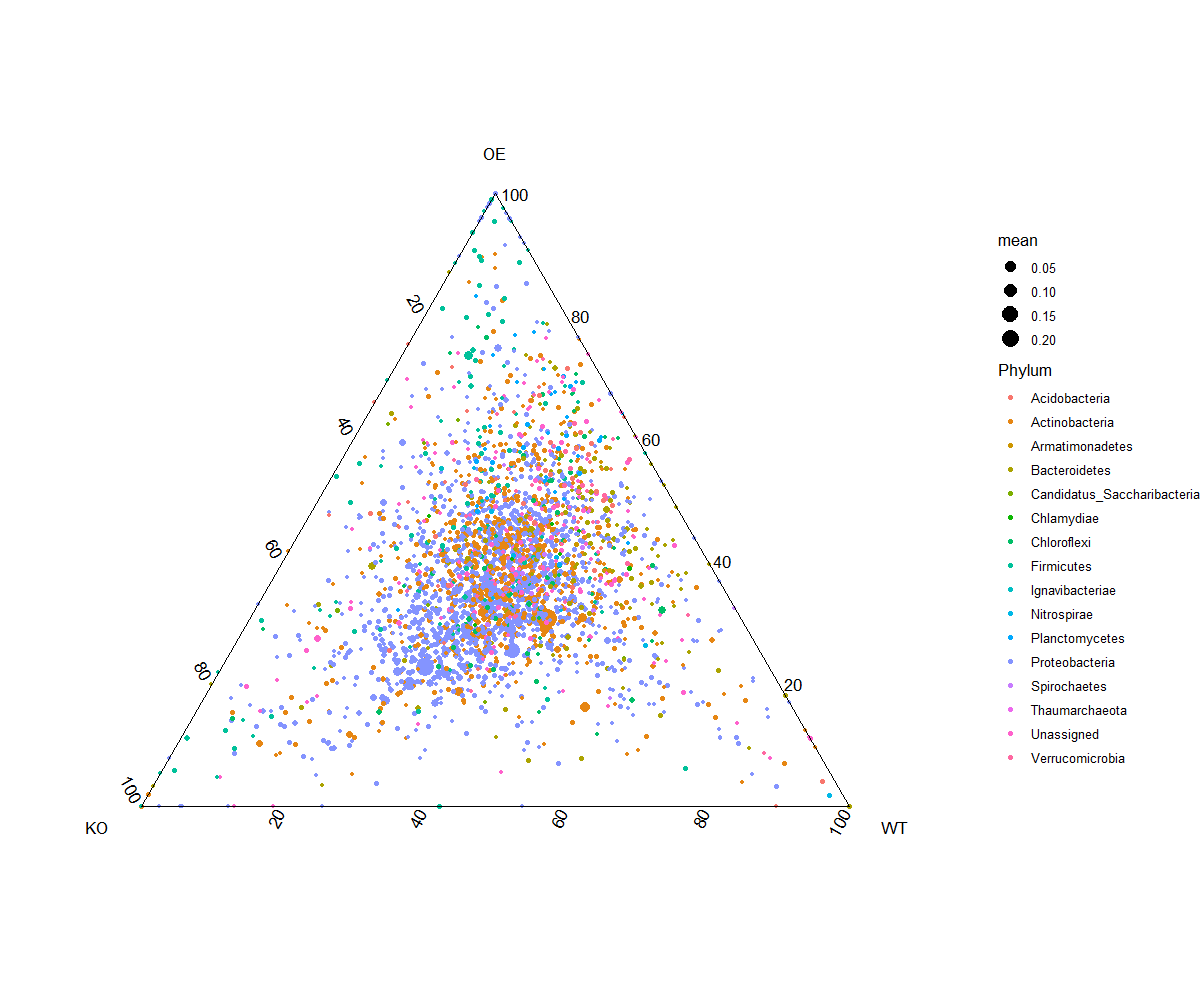

The file beside this chart, header and first rows:
, KO, OE, WT, mean, Kingdom, Phylum, Class, Order, Family, Genus, Species
ASV_1, 0.2016, 0.2263, 0.3105, 0.2461, Bacteria, Actinobacteria, Actinobacteria, Actinomycetales, Thermomonosporaceae, Unassigned, Unassigned
ASV_1591, 0.001433, 0.003038, 0.006288, 0.003586, Bacteria, Actinobacteria, Actinobacteria, Actinomycetales, Thermomonosporaceae, Unassigned, Unassigned
ASV_657, 0.001102, 0.002332, 0.001235, 0.001556, Bacteria, Actinobacteria, Actinobacteria, Actinomycetales, Thermomonosporaceae, Unassigned, Unassigned
ASV_28, 0.03722, 0.03771, 0.05578, 0.04357, Bacteria, Actinobacteria, Actinobacteria, Actinomycetales, Thermomonosporaceae, Actinocorallia, Unassigned
ASV_1717, 0.0003908, 0.0003926, 0.0003765, 0.0003866, Bacteria, Actinobacteria, Actinobacteria, Actinomycetales, Thermomonosporaceae, Actinomadura, Unassigned
ASV_2407, 0.0004803, 0.0005512, 0.000295, 0.0004422, Bacteria, Actinobacteria, Actinobacteria, Actinomycetales, Thermomonosporaceae, Actinomadura, Unassigned
ASV_1480, 0.000278, 0.001144, 0.001072, 0.0008312, Bacteria, Actinobacteria, Actinobacteria, Actinomycetales, Streptomycetaceae, Streptomyces, Streptomyces_seranimatus
ASV_125, 0.008357, 0.008781, 0.007295, 0.008144, Bacteria, Actinobacteria, Actinobacteria, Actinomycetales, Streptosporangiaceae, Unassigned, Unassigned
ASV_1960, 0.000166, 6.02627455706882e-05, 0.0004332, 0.0002198, Bacteria, Actinobacteria, Actinobacteria, Actinomycetales, Unassigned, Unassigned, Unassigned
ASV_135, 0.006416, 0.00832, 0.007477, 0.007404, Bacteria, Actinobacteria, Actinobacteria, Actinomycetales, Streptosporangiaceae, Unassigned, Unassigned
ASV_1418, 0.0008196, 0.000362, 0.0002132, 0.0004649, Bacteria, Actinobacteria, Actinobacteria, Actinomycetales, Streptosporangiaceae, Unassigned, Unassigned
ASV_434, 0.0009029, 0.001848, 0.002947, 0.001899, Bacteria, Actinobacteria, Actinobacteria, Actinomycetales, Streptosporangiaceae, Nonomuraea, Unassigned
ASV_1109, 0.0004747, 0.001474, 0.0001347, 0.0006945, Bacteria, Actinobacteria, Actinobacteria, Actinomycetales, Streptosporangiaceae, Unassigned, Unassigned
ASV_688, 0.0004839, 0.0008438, 0.001529, 0.0009522, Bacteria, Actinobacteria, Actinobacteria, Actinomycetales, Streptosporangiaceae, Nonomuraea, Nonomuraea_muscovyensis
ASV_1604, 5.534800055348e-05, 0.0003656, 0.000535, 0.0003186, Bacteria, Actinobacteria, Actinobacteria, Actinomycetales, Streptosporangiaceae, Nonomuraea, Nonomuraea_maritima
ASV_2410, 9.02744342802118e-05, 0.0004001, 5.3623294101004e-05, 0.0001813, Bacteria, Actinobacteria, Actinobacteria, Actinomycetales, Streptosporangiaceae, Nonomuraea, Nonomuraea_kuesteri
ASV_2539, 0.0003044, 0.0001856, 0.0002405, 0.0002435, Bacteria, Actinobacteria, Actinobacteria, Actinomycetales, Streptosporangiaceae, Nonomuraea, Nonomuraea_salmonea
ASV_1493, 0.0007787, 0.0002146, 0.0003448, 0.000446, Bacteria, Actinobacteria, Actinobacteria, Actinomycetales, Streptosporangiaceae, Nonomuraea, Nonomuraea_jabiensis
ASV_1087, 0.0005671, 0.0006934, 0.0005979, 0.0006194, Bacteria, Actinobacteria, Actinobacteria, Actinomycetales, Streptosporangiaceae, Unassigned, Unassigned
ASV_2789, 0.000139, 0.0004494, 0.0001878, 0.0002587, Bacteria, Actinobacteria, Actinobacteria, Actinomycetales, Streptosporangiaceae, Nonomuraea, Unassigned
ASV_8, 0.0697, 0.127, 0.1065, 0.1011, Bacteria, Actinobacteria, Actinobacteria, Actinomycetales, Streptomycetaceae, Streptomyces, Unassigned
ASV_174, 0.0009668, 0.004496, 0.01116, 0.005539, Bacteria, Actinobacteria, Actinobacteria, Actinomycetales, Streptomycetaceae, Streptomyces, Unassigned
ASV_208, 0.002452, 0.00404, 0.006003, 0.004165, Bacteria, Actinobacteria, Actinobacteria, Actinomycetales, Streptomycetaceae, Streptomyces, Unassigned
ASV_716, 0.0001388, 0.001154, 0.001352, 0.0008815, Bacteria, Actinobacteria, Actinobacteria, Actinomycetales, Streptomycetaceae, Streptomyces, Unassigned
ASV_1181, 0.0003523, 0.0004502, 0.0009417, 0.0005814, Bacteria, Actinobacteria, Actinobacteria, Actinomycetales, Streptomycetaceae, Streptomyces, Unassigned
ASV_1312, 0.0002691, 0.0002704, 0.0009894, 0.0005096, Bacteria, Actinobacteria, Actinobacteria, Actinomycetales, Streptomycetaceae, Streptomyces, Unassigned
ASV_1464, 0.0002204, 0.0005738, 0.0006452, 0.0004798, Bacteria, Actinobacteria, Actinobacteria, Actinomycetales, Streptomycetaceae, Streptomyces, Unassigned
ASV_1703, 0.0002138, 0.0004246, 0.0008118, 0.0004834, Bacteria, Actinobacteria, Actinobacteria, Actinomycetales, Streptomycetaceae, Streptomyces, Unassigned
ASV_1667, 0.0005318, 0.0004753, 0.0001578, 0.0003883, Bacteria, Actinobacteria, Actinobacteria, Actinomycetales, Streptomycetaceae, Streptomyces, Unassigned
ASV_1225, 8.18070593359074e-05, 0.000961, 0.0005979, 0.0005469, Bacteria, Actinobacteria, Actinobacteria, Actinomycetales, Streptomycetaceae, Streptomyces, Streptomyces_lincolnensis
ASV_106, 0.00467, 0.01624, 0.008253, 0.009723, Bacteria, Actinobacteria, Actinobacteria, Actinomycetales, Streptomycetaceae, Streptomyces, Unassigned
ASV_1287, 0.0002671, 0.0006183, 0.000807, 0.0005641, Bacteria, Actinobacteria, Actinobacteria, Actinomycetales, Streptomycetaceae, Streptomyces, Streptomyces_albiflavescens
ASV_2611, 9.02744342802118e-05, 0.0004992, 0.000297, 0.0002955, Bacteria, Actinobacteria, Actinobacteria, Actinomycetales, Streptomycetaceae, Streptomyces, Unassigned
ASV_2618, 0.0001683, 0.0008162, 0.0002671, 0.0004172, Bacteria, Actinobacteria, Actinobacteria, Actinomycetales, Streptomycetaceae, Streptomyces, Streptomyces_fimbriatus
ASV_266, 0.003195, 0.004501, 0.003466, 0.003721, Bacteria, Actinobacteria, Actinobacteria, Actinomycetales, Streptomycetaceae, Streptomyces, Unassigned
ASV_1351, 0.0005845, 0.0003629, 0.0005906, 0.0005127, Bacteria, Actinobacteria, Actinobacteria, Actinomycetales, Streptomycetaceae, Streptomyces, Unassigned
ASV_1113, 0.0003072, 0.002059, 0.0002928, 0.0008863, Bacteria, Actinobacteria, Actinobacteria, Actinomycetales, Streptomycetaceae, Streptomyces, Unassigned
ASV_340, 0.001908, 0.00362, 0.002581, 0.002703, Bacteria, Actinobacteria, Actinobacteria, Actinomycetales, Streptomycetaceae, Streptomyces, Streptomyces_bangladeshensis
ASV_1268, 0.0001155, 0.001131, 0.0005094, 0.0005853, Bacteria, Actinobacteria, Actinobacteria, Actinomycetales, Streptomycetaceae, Streptomyces, Streptomyces_bullii
ASV_1296, 0.000202, 0.0006911, 0.000534, 0.0004757, Bacteria, Actinobacteria, Actinobacteria, Actinomycetales, Streptomycetaceae, Streptomyces, Unassigned
ASV_16, 0.04374, 0.05039, 0.06533, 0.05315, Bacteria, Actinobacteria, Actinobacteria, Actinomycetales, Streptomycetaceae, Streptomyces, Streptomyces_ederensis
ASV_443, 0.0001927, 0.001876, 0.003179, 0.001749, Bacteria, Actinobacteria, Actinobacteria, Actinomycetales, Streptomycetaceae, Streptomyces, Unassigned
ASV_479, 0.001327, 0.001865, 0.002017, 0.001736, Bacteria, Actinobacteria, Actinobacteria, Actinomycetales, Streptomycetaceae, Streptomyces, Unassigned
ASV_159, 0.003815, 0.006734, 0.007883, 0.006144, Bacteria, Actinobacteria, Actinobacteria, Actinomycetales, Streptomycetaceae, Streptomyces, Streptomyces_canus
ASV_484, 0.0002886, 0.0008215, 0.003654, 0.001588, Bacteria, Actinobacteria, Actinobacteria, Actinomycetales, Streptomycetaceae, Streptomyces, Unassigned
ASV_666, 0.0004028, 0.001536, 0.001586, 0.001175, Bacteria, Actinobacteria, Actinobacteria, Actinomycetales, Streptomycetaceae, Streptomyces, Unassigned
ASV_414, 0.001557, 0.003335, 0.001778, 0.002223, Bacteria, Actinobacteria, Actinobacteria, Actinomycetales, Streptomycetaceae, Streptomyces, Unassigned
ASV_1757, 0.000281, 0.0004497, 0.0001351, 0.0002886, Bacteria, Actinobacteria, Actinobacteria, Actinomycetales, Streptomycetaceae, Streptomyces, Unassigned
ASV_314, 0.002122, 0.004016, 0.002798, 0.002979, Bacteria, Actinobacteria, Actinobacteria, Actinomycetales, Streptomycetaceae, Streptomyces, Unassigned
ASV_397, 0.001346, 0.003023, 0.00164, 0.002003, Bacteria, Actinobacteria, Actinobacteria, Actinomycetales, Streptomycetaceae, Streptomyces, Unassigned
ASV_1574, 0.0004902, 0.001438, 0.00091, 0.0009459, Bacteria, Actinobacteria, Actinobacteria, Actinomycetales, Streptomycetaceae, Streptomyces, Streptomyces_chrysomallus_subsp._chrysom…
ASV_808, 0.001141, 0.0007792, 0.0007546, 0.0008916, Bacteria, Actinobacteria, Actinobacteria, Actinomycetales, Streptomycetaceae, Streptomyces, Unassigned
ASV_1700, 0.0003624, 0.0004823, 0.0004849, 0.0004432, Bacteria, Actinobacteria, Actinobacteria, Actinomycetales, Streptomycetaceae, Streptomyces, Unassigned
ASV_1292, 5.24851729386448e-05, 0.0009708, 0.0004559, 0.000493, Bacteria, Actinobacteria, Actinobacteria, Actinomycetales, Streptomycetaceae, Streptomyces, Unassigned
ASV_1953, 8.302200083022e-05, 0.0005386, 0.0002436, 0.0002884, Bacteria, Actinobacteria, Actinobacteria, Actinomycetales, Streptomycetaceae, Streptomyces, Unassigned
ASV_2, 0.3337, 0.1563, 0.1974, 0.2292, Bacteria, Proteobacteria, Betaproteobacteria, Burkholderiales, Comamonadaceae, Pelomonas, Pelomonas_puraquae
ASV_97, 0.01243, 0.006765, 0.01009, 0.009761, Bacteria, Proteobacteria, Betaproteobacteria, Burkholderiales, Comamonadaceae, Pelomonas, Pelomonas_puraquae
ASV_350, 0.001606, 0.001622, 0.004068, 0.002432, Bacteria, Proteobacteria, Betaproteobacteria, Burkholderiales, Comamonadaceae, Pelomonas, Pelomonas_puraquae
ASV_1061, 0.0002635, 0.0004281, 0.001045, 0.000579, Bacteria, Proteobacteria, Betaproteobacteria, Burkholderiales, Unassigned, Unassigned, Unassigned
ASV_1580, 0.0002695, 0.0004821, 0.0003817, 0.0003778, Bacteria, Proteobacteria, Betaproteobacteria, Burkholderiales, Unassigned, Unassigned, Unassigned
... 2,801 more rows
